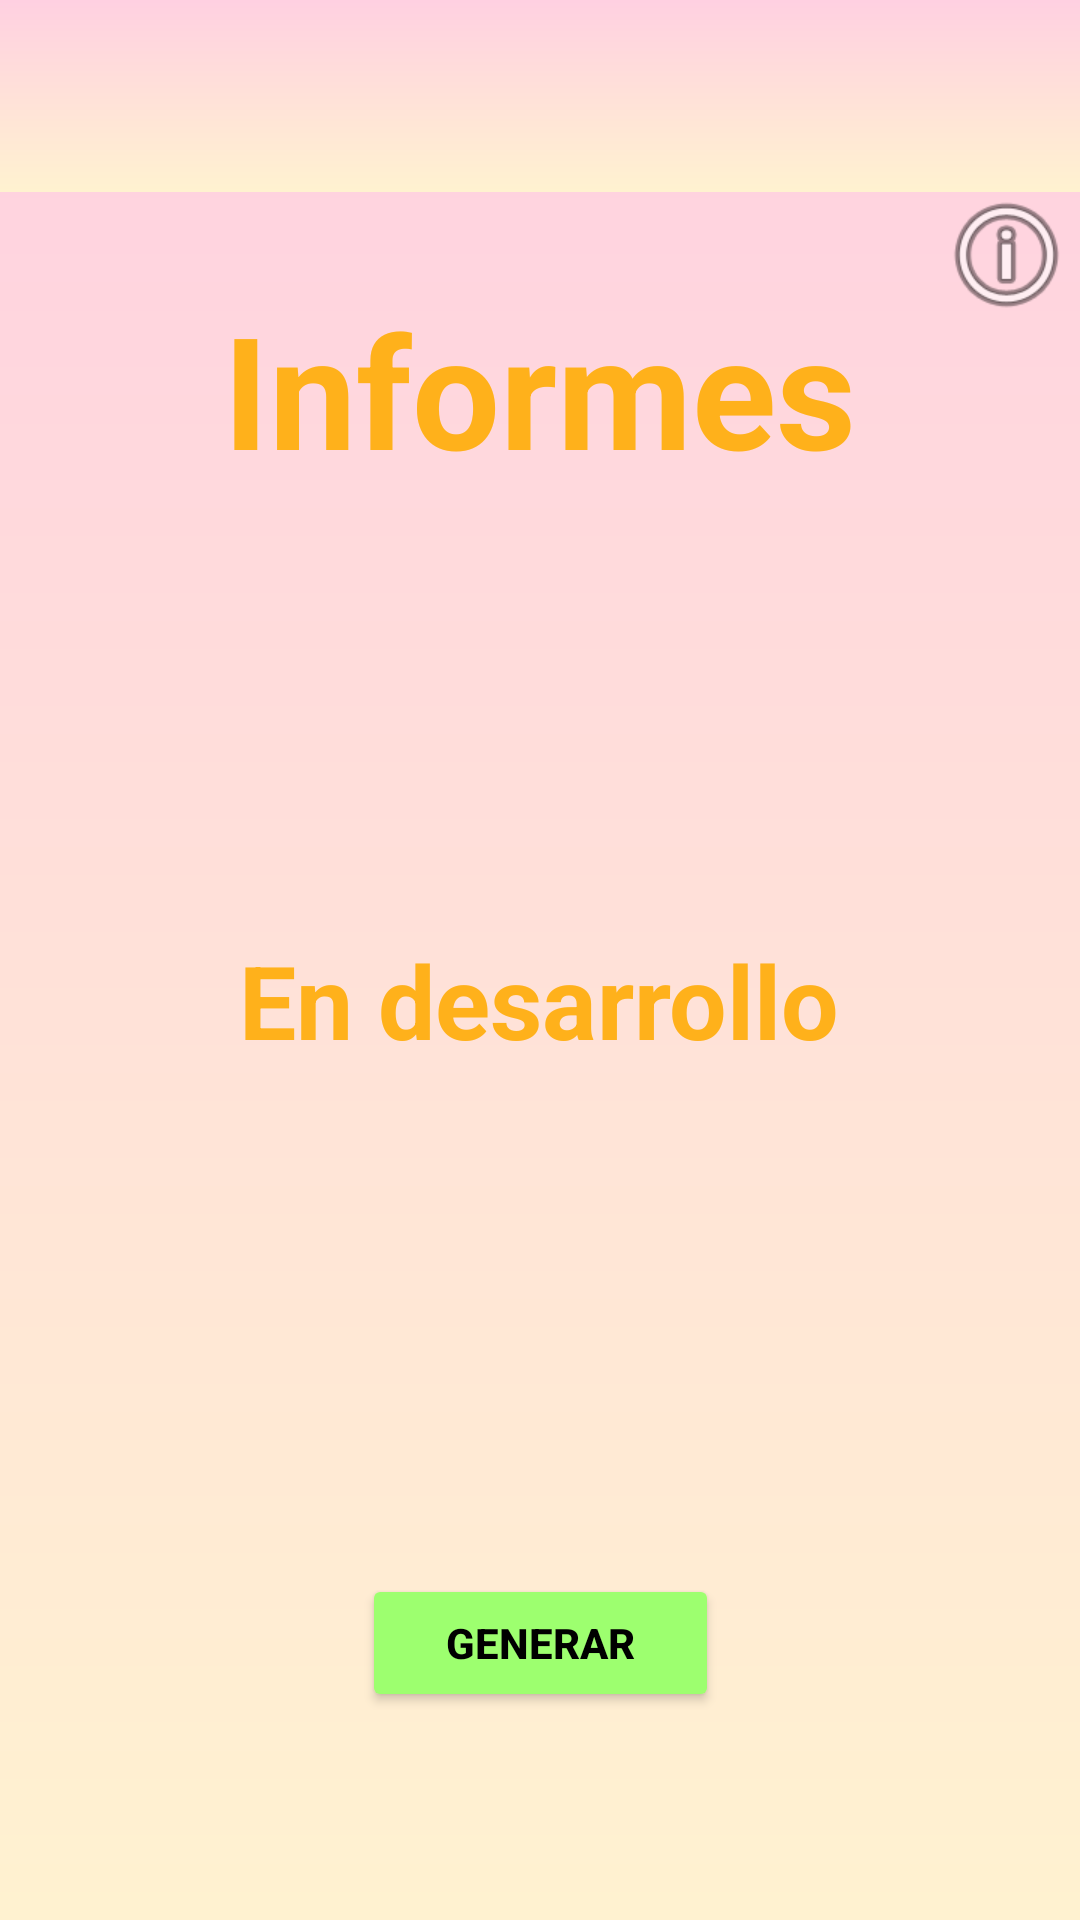

Produce the Android XML layout that renders to this screen, including the resource entries it uses.
<!-- AndroidManifest.xml: application theme Theme.Braingym -->
<!-- res/layout/activity_informes.xml -->
<?xml version="1.0" encoding="utf-8"?>
<androidx.constraintlayout.widget.ConstraintLayout xmlns:android="http://schemas.android.com/apk/res/android"
    xmlns:app="http://schemas.android.com/apk/res-auto"
    xmlns:tools="http://schemas.android.com/tools"
    android:layout_width="match_parent"
    android:layout_height="match_parent"
    android:background="@drawable/degradado">

    <Button
        android:id="@+id/button"
        android:layout_width="119dp"
        android:layout_height="46dp"
        android:backgroundTint="#9DFF6F"
        android:text="Generar"
        android:textColor="@color/black"
        android:textStyle="bold"
        app:layout_constraintBottom_toBottomOf="parent"
        app:layout_constraintEnd_toEndOf="parent"
        app:layout_constraintStart_toStartOf="parent"
        app:layout_constraintTop_toTopOf="parent"
        app:layout_constraintVertical_bias="0.883" />

    <TextView
        android:id="@+id/titulo2"
        android:layout_width="330dp"
        android:layout_height="87dp"
        android:text="Informes"
        android:textAlignment="center"
        android:textColor="#FFB11B"
        android:textSize="52dp"
        android:textStyle="bold"
        app:layout_constraintBottom_toBottomOf="parent"
        app:layout_constraintEnd_toEndOf="parent"
        app:layout_constraintHorizontal_bias="0.493"
        app:layout_constraintStart_toStartOf="parent"
        app:layout_constraintTop_toTopOf="parent"
        app:layout_constraintVertical_bias="0.172" />

    <TextView
        android:layout_width="330dp"
        android:layout_height="87dp"
        android:text="En desarrollo"
        android:textAlignment="center"
        android:textColor="#FFB11B"
        android:textSize="34dp"
        android:textStyle="bold"
        app:layout_constraintBottom_toBottomOf="parent"
        app:layout_constraintEnd_toEndOf="parent"
        app:layout_constraintHorizontal_bias="0.493"
        app:layout_constraintStart_toStartOf="parent"
        app:layout_constraintTop_toTopOf="parent"
        app:layout_constraintVertical_bias="0.562" />

    <ImageView
        android:id="@+id/exclamacion2"
        android:layout_width="49dp"
        android:layout_height="48dp"
        app:layout_constraintBottom_toBottomOf="parent"
        app:layout_constraintEnd_toEndOf="parent"
        app:layout_constraintHorizontal_bias="1.0"
        app:layout_constraintStart_toStartOf="parent"
        app:layout_constraintTop_toTopOf="parent"
        app:layout_constraintVertical_bias="0.103"
        app:srcCompat="@android:drawable/ic_menu_info_details" />

    <androidx.appcompat.widget.Toolbar
        android:id="@+id/toolbar"
        android:layout_width="match_parent"
        android:layout_height="?attr/actionBarSize"
        android:background="@drawable/degradado"
        android:elevation="4dp"
        app:layout_constraintTop_toTopOf="parent" />

</androidx.constraintlayout.widget.ConstraintLayout>
<!-- resources referenced by this layout -->
<resources>
  <!-- drawable degradado (drawable) -->
  <?xml version="1.0" encoding="utf-8"?>
  <shape xmlns:android="http://schemas.android.com/apk/res/android">
      <gradient
          android:angle="90"
          android:startColor="#fff2d0"
          android:endColor="#ffd0e1"
          android:type="linear"/>
  </shape>
  <style name="Theme.Braingym" parent="Base.Theme.Braingym" />
  <style name="Base.Theme.Braingym" parent="Theme.Material3.DayNight.NoActionBar">
          
          
      </style>
  <!-- not gathered from this repository: default colours our renderer supplied (Android Studio template values) -->
  <color name="black">#FF000000</color>
</resources>
